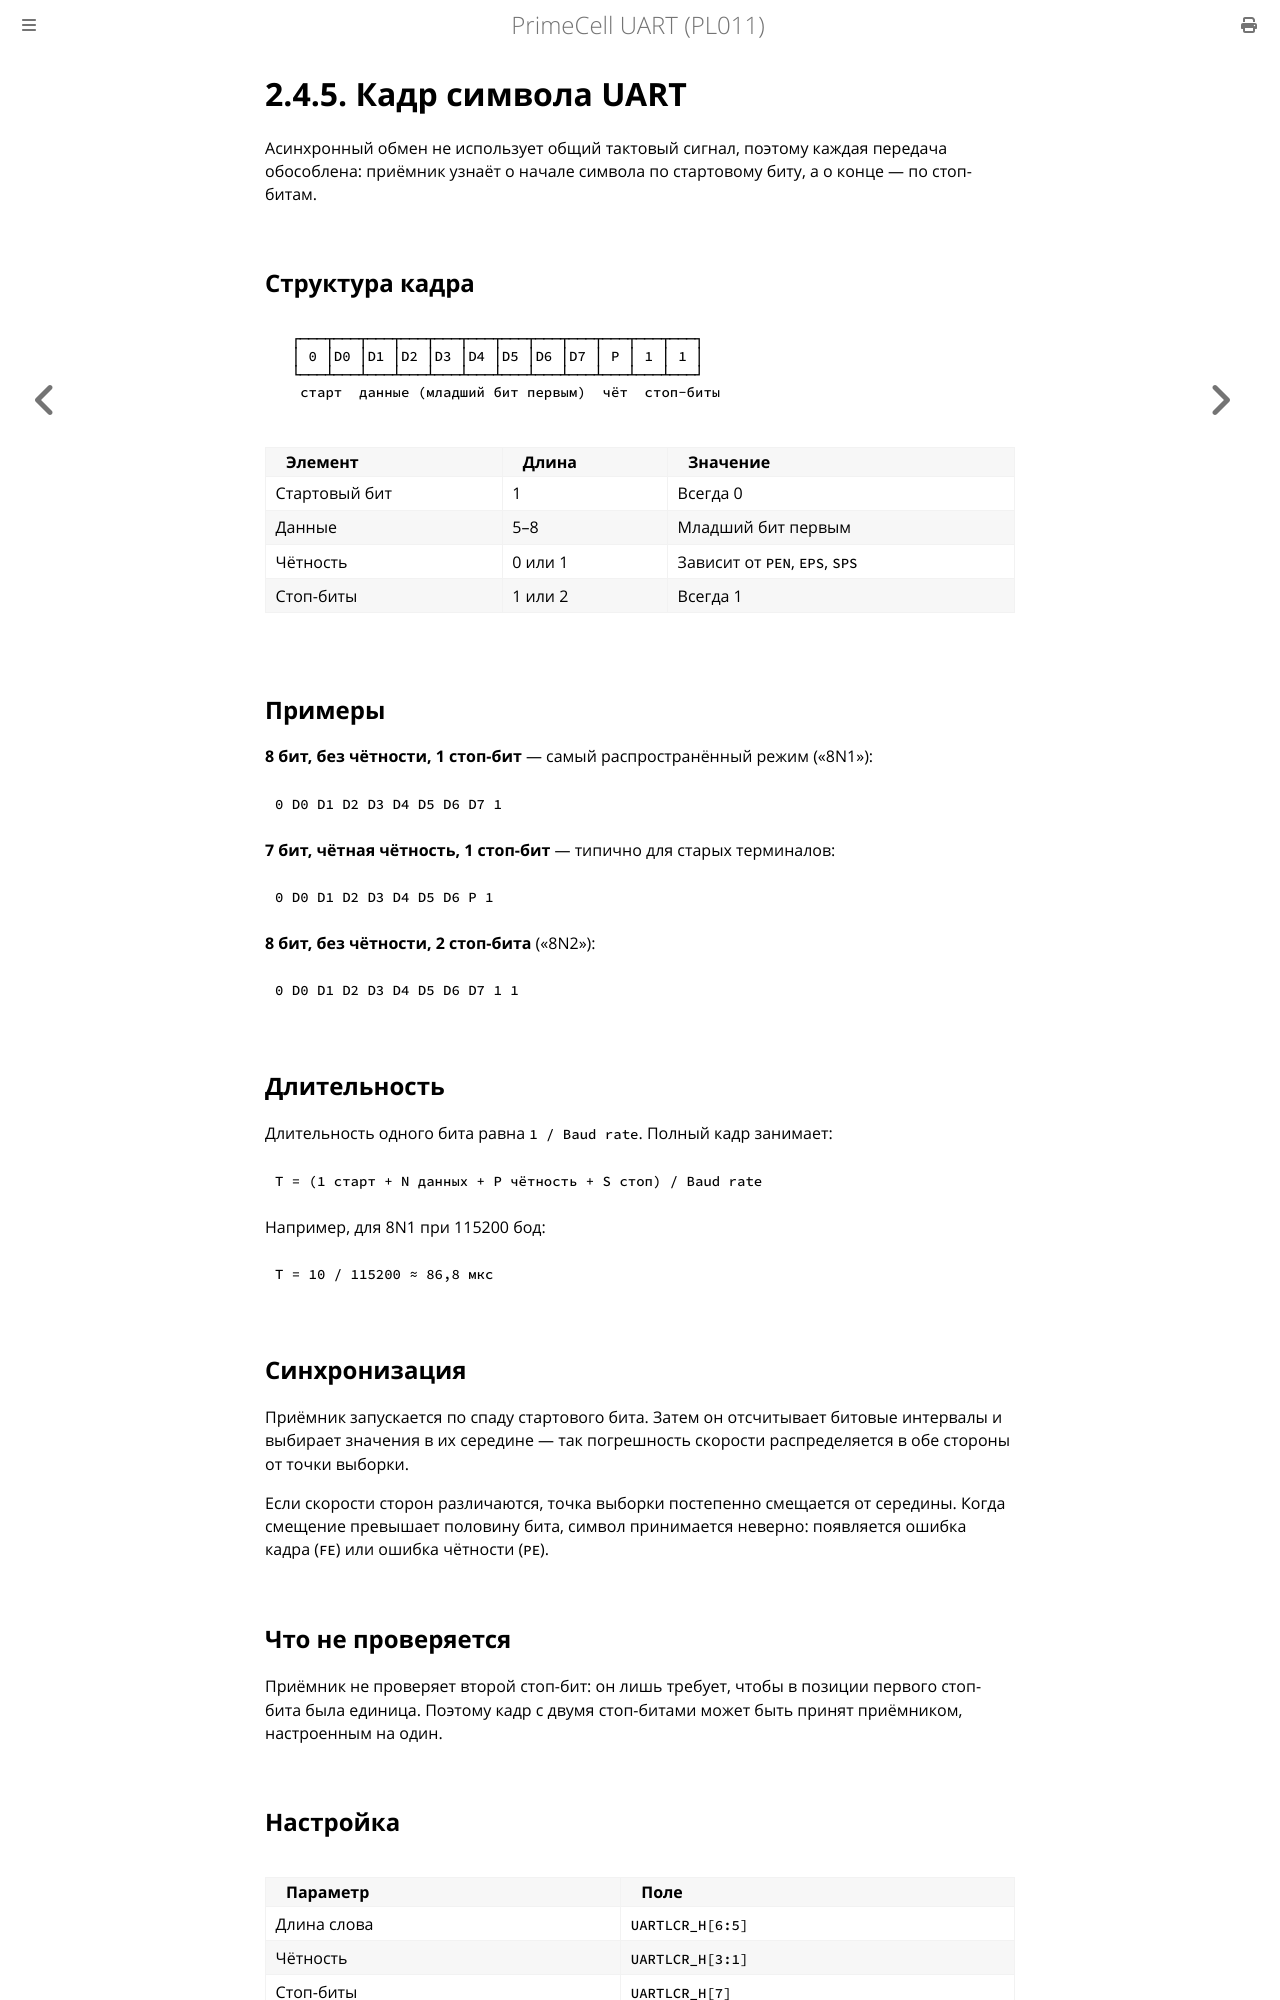

repository: MiCkEyZzZ/pl011 · page: ch02-character-frame.html · generator: mdbook

# 2.4.5. Кадр символа UART

Асинхронный обмен не использует общий тактовый сигнал, поэтому каждая
передача обособлена: приёмник узнаёт о начале символа по стартовому биту,
а о конце — по стоп-битам.

## Структура кадра

```text
  ┌───┬───┬───┬───┬───┬───┬───┬───┬───┬───┬───┬───┐
  │ 0 │D0 │D1 │D2 │D3 │D4 │D5 │D6 │D7 │ P │ 1 │ 1 │
  └───┴───┴───┴───┴───┴───┴───┴───┴───┴───┴───┴───┘
   старт  данные (младший бит первым)  чёт  стоп-биты
```

| Элемент | Длина | Значение |
|---------|-------|----------|
| Стартовый бит | 1 | Всегда 0 |
| Данные | 5–8 | Младший бит первым |
| Чётность | 0 или 1 | Зависит от `PEN`, `EPS`, `SPS` |
| Стоп-биты | 1 или 2 | Всегда 1 |

## Примеры

**8 бит, без чётности, 1 стоп-бит** — самый распространённый режим
(«8N1»):

```text
0 D0 D1 D2 D3 D4 D5 D6 D7 1
```

**7 бит, чётная чётность, 1 стоп-бит** — типично для старых терминалов:

```text
0 D0 D1 D2 D3 D4 D5 D6 P 1
```

**8 бит, без чётности, 2 стоп-бита** («8N2»):

```text
0 D0 D1 D2 D3 D4 D5 D6 D7 1 1
```

## Длительность

Длительность одного бита равна `1 / Baud rate`. Полный кадр занимает:

```text
T = (1 старт + N данных + P чётность + S стоп) / Baud rate
```

Например, для 8N1 при 115200 бод:

```text
T = 10 / 115200 ≈ 86,8 мкс
```

## Синхронизация

Приёмник запускается по спаду стартового бита. Затем он отсчитывает
битовые интервалы и выбирает значения в их середине — так погрешность
скорости распределяется в обе стороны от точки выборки.

Если скорости сторон различаются, точка выборки постепенно смещается
от середины. Когда смещение превышает половину бита, символ принимается
неверно: появляется ошибка кадра (`FE`) или ошибка чётности (`PE`).

## Что не проверяется

Приёмник не проверяет второй стоп-бит: он лишь требует, чтобы
в позиции первого стоп-бита была единица. Поэтому кадр с двумя
стоп-битами может быть принят приёмником, настроенным на один.
